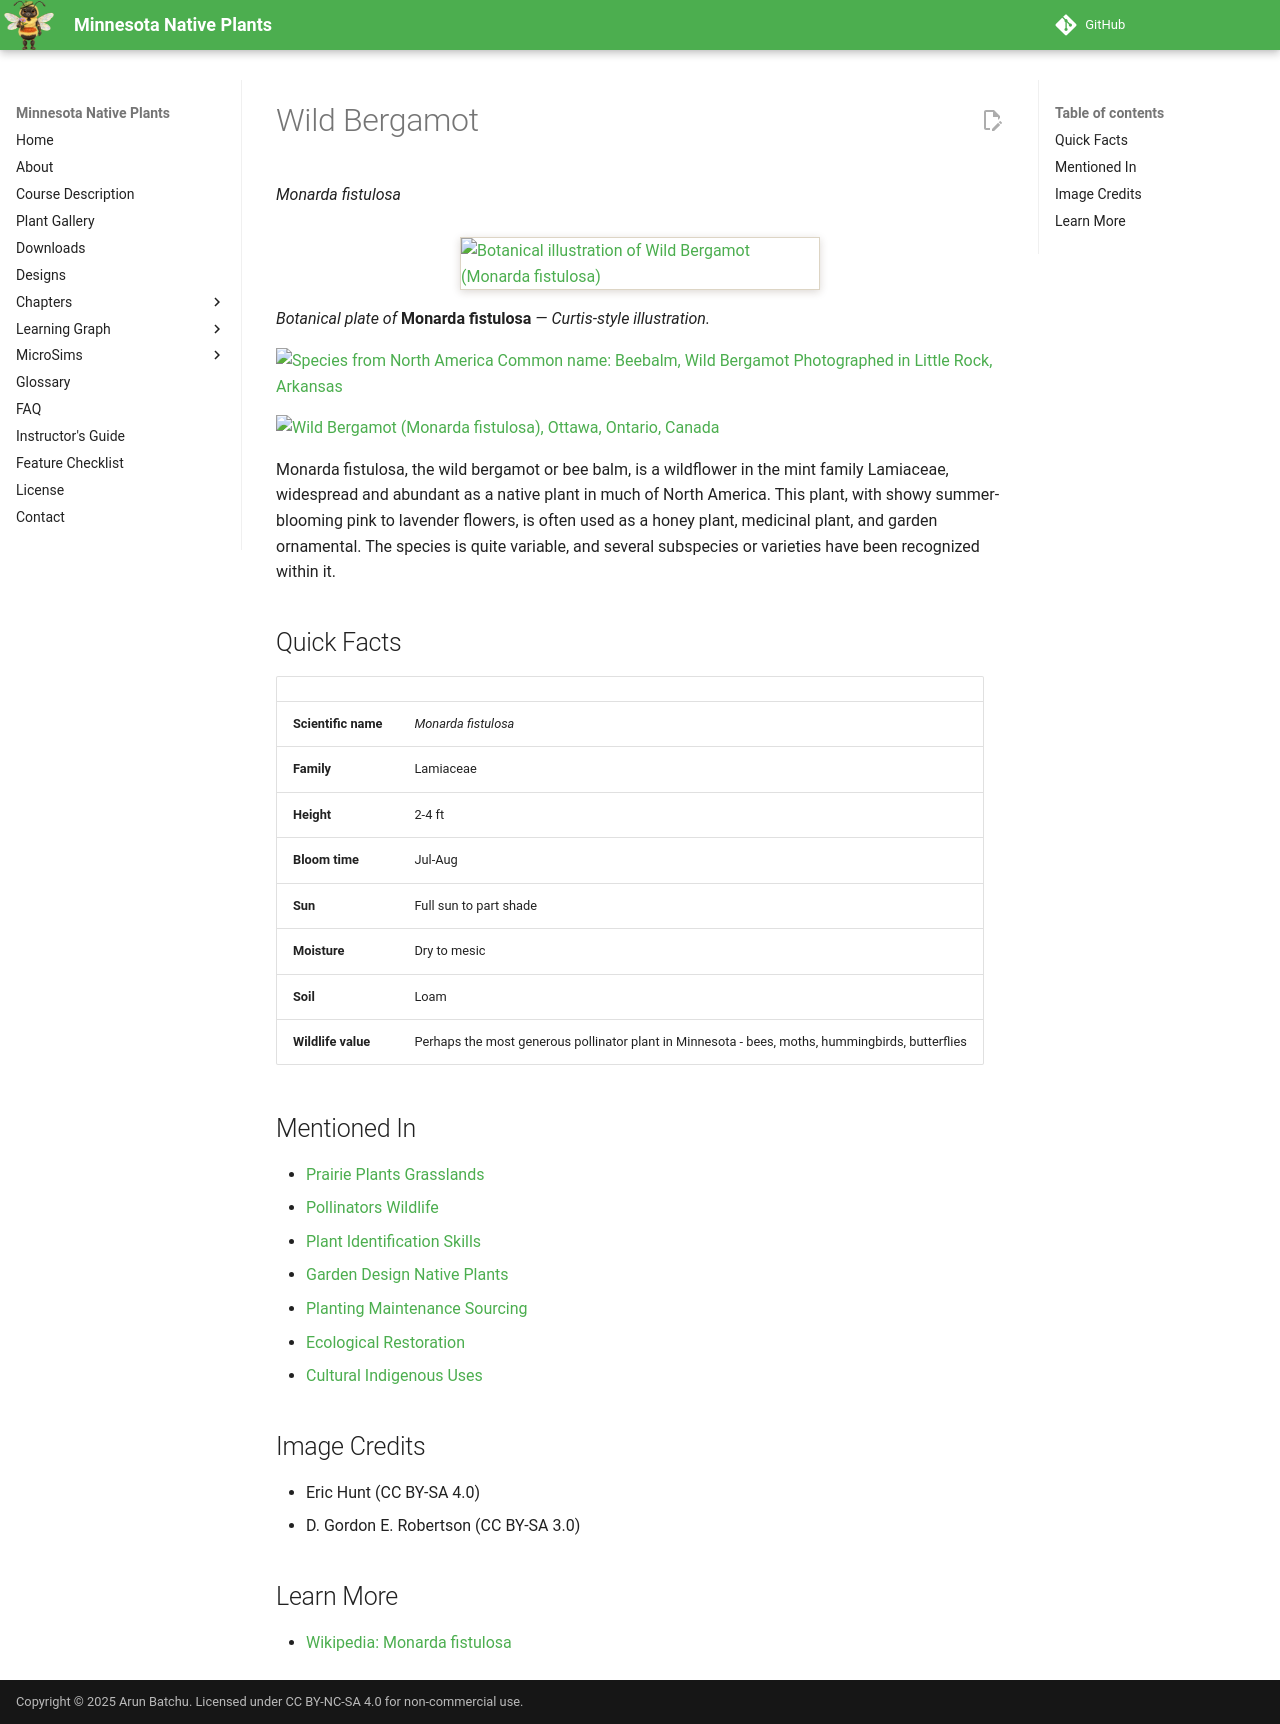

repository: arunbatchu/minnesota-native-plants · page: plants/wild-bergamot/index.html · generator: mkdocs

# Wild Bergamot

*Monarda fistulosa*

![Botanical illustration of Wild Bergamot (Monarda fistulosa)](img/wild-bergamot-illustration.png){ .plant-illustration }

*Botanical plate of* **Monarda fistulosa** *— Curtis-style illustration.*

![Species from North America Common name: Beebalm, Wild Bergamot Photographed in Little Rock, Arkansas](img/wild-bergamot-1.jpg)

![Wild Bergamot (Monarda fistulosa), Ottawa, Ontario, Canada](img/wild-bergamot-2.jpg)

Monarda fistulosa, the wild bergamot or bee balm, is a wildflower in the mint family Lamiaceae, widespread and abundant as a native plant in much of North America. This plant, with showy summer-blooming pink to lavender flowers, is often used as a honey plant, medicinal plant, and garden ornamental.  The species is quite variable, and several subspecies or varieties have been recognized within it.

## Quick Facts

| | |
|---|---|
| **Scientific name** | *Monarda fistulosa* |
| **Family** | Lamiaceae |
| **Height** | 2-4 ft |
| **Bloom time** | Jul-Aug |
| **Sun** | Full sun to part shade |
| **Moisture** | Dry to mesic |
| **Soil** | Loam |
| **Wildlife value** | Perhaps the most generous pollinator plant in Minnesota - bees, moths, hummingbirds, butterflies |

## Mentioned In

- [Prairie Plants Grasslands](../chapters/03-prairie-plants-grasslands/index.md)
- [Pollinators Wildlife](../chapters/06-pollinators-wildlife/index.md)
- [Plant Identification Skills](../chapters/07-plant-identification-skills/index.md)
- [Garden Design Native Plants](../chapters/10-garden-design-native-plants/index.md)
- [Planting Maintenance Sourcing](../chapters/11-planting-maintenance-sourcing/index.md)
- [Ecological Restoration](../chapters/12-ecological-restoration/index.md)
- [Cultural Indigenous Uses](../chapters/13-cultural-indigenous-uses/index.md)

## Image Credits

- Eric Hunt (CC BY-SA 4.0)
- D. Gordon E. Robertson (CC BY-SA 3.0)

## Learn More

- [Wikipedia: Monarda fistulosa](https://en.wikipedia.org/wiki/Monarda_fistulosa)
